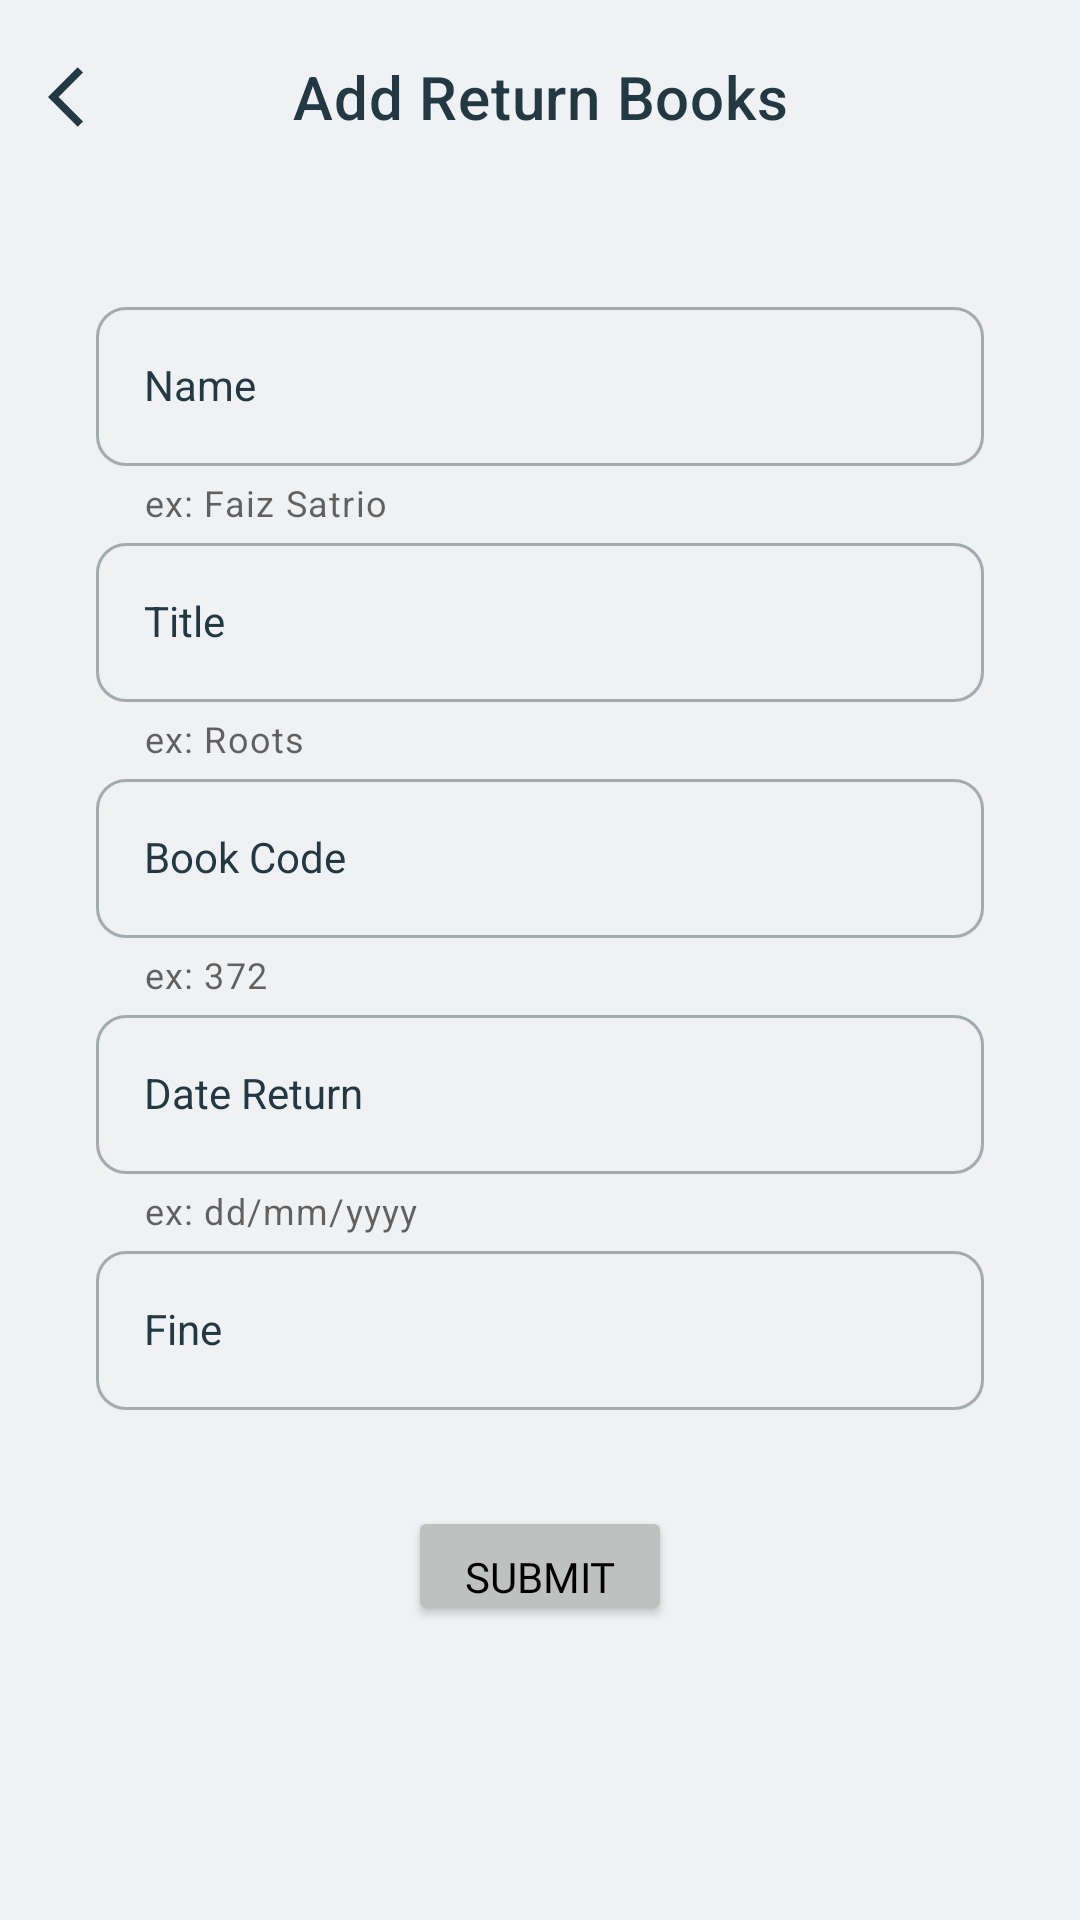

Produce the Android XML layout that renders to this screen, including the resource entries it uses.
<!-- AndroidManifest.xml: application theme Theme.SchoolLibrary -->
<!-- res/layout/activity_add_book_return.xml -->
<?xml version="1.0" encoding="utf-8"?>
<androidx.constraintlayout.widget.ConstraintLayout xmlns:android="http://schemas.android.com/apk/res/android"
    xmlns:app="http://schemas.android.com/apk/res-auto"
    xmlns:tools="http://schemas.android.com/tools"
    android:layout_width="match_parent"
    android:layout_height="match_parent"
    tools:context=".AddBookReturnActivity">

    <androidx.coordinatorlayout.widget.CoordinatorLayout
        android:id="@+id/coordinatorLayout"
        android:layout_width="match_parent"
        android:layout_height="65dp"
        app:layout_constraintEnd_toEndOf="parent"
        app:layout_constraintStart_toStartOf="parent"
        app:layout_constraintTop_toTopOf="parent">

        <com.google.android.material.appbar.AppBarLayout
            android:id="@+id/appBarLayout"
            android:layout_width="match_parent"
            android:layout_height="match_parent">

        </com.google.android.material.appbar.AppBarLayout>

        <LinearLayout
            android:layout_width="match_parent"
            android:layout_height="wrap_content"
            android:orientation="vertical"/>

        <com.google.android.material.appbar.MaterialToolbar
            android:id="@+id/topAppBar"
            style="@style/Widget.MaterialComponents.Toolbar.Primary"
            android:layout_width="match_parent"
            android:layout_height="?attr/actionBarSize"
            android:elevation="4dp"
            app:layout_anchor="@+id/appBarLayout"
            app:layout_anchorGravity="center"
            app:navigationIcon="@drawable/ic_baseline_arrow_back_ios_24"
            app:title="Add Return Books"
            app:titleCentered="true"
            app:titleTextColor="@color/japaneseIndigo" />
    </androidx.coordinatorlayout.widget.CoordinatorLayout>

    <androidx.constraintlayout.widget.ConstraintLayout
        android:layout_width="match_parent"
        android:layout_height="0dp"
        android:background="@color/antiFlashWhite"
        app:layout_constraintBottom_toBottomOf="parent"
        app:layout_constraintEnd_toEndOf="parent"
        app:layout_constraintStart_toStartOf="parent"
        app:layout_constraintTop_toBottomOf="@+id/coordinatorLayout">

        <com.google.android.material.textfield.TextInputLayout
            android:id="@+id/et_layout_return_name"
            style="@style/Widget.MaterialComponents.TextInputLayout.OutlinedBox"
            android:layout_width="0dp"
            android:layout_height="wrap_content"
            android:layout_marginStart="32dp"
            android:layout_marginTop="32dp"
            android:layout_marginEnd="32dp"
            android:textColorHint="@color/japaneseIndigo"
            app:boxBackgroundColor="@color/antiFlashWhite"
            app:boxCornerRadiusBottomEnd="10dp"
            app:boxCornerRadiusBottomStart="10dp"
            app:boxCornerRadiusTopEnd="10dp"
            app:boxCornerRadiusTopStart="10dp"
            app:boxStrokeColor="@color/ic_color_et_layout_japan_indigo"
            app:helperText="ex: Faiz Satrio"
            app:hintTextColor="@color/japaneseIndigo"
            app:layout_constraintEnd_toEndOf="parent"
            app:layout_constraintStart_toStartOf="parent"
            app:layout_constraintTop_toTopOf="parent">

            <com.google.android.material.textfield.TextInputEditText
                android:id="@+id/et_return_name"
                style="@style/Widget.MaterialComponents.TextInputLayout.OutlinedBox"
                android:layout_width="match_parent"
                android:layout_height="wrap_content"
                android:hint="Name"
                android:imeOptions="actionNext"
                android:inputType="textPersonName"
                android:textColor="@color/japaneseIndigo" />
        </com.google.android.material.textfield.TextInputLayout>

        <com.google.android.material.textfield.TextInputLayout
            android:id="@+id/et_layout_return_title"
            style="@style/Widget.MaterialComponents.TextInputLayout.OutlinedBox"
            android:layout_width="match_parent"
            android:layout_height="wrap_content"
            android:layout_marginStart="32dp"
            android:layout_marginEnd="32dp"
            android:textColorHint="@color/japaneseIndigo"
            app:boxBackgroundColor="@color/antiFlashWhite"
            app:boxCornerRadiusBottomEnd="10dp"
            app:boxCornerRadiusBottomStart="10dp"
            app:boxCornerRadiusTopEnd="10dp"
            app:boxCornerRadiusTopStart="10dp"
            app:boxStrokeColor="@color/ic_color_et_layout_japan_indigo"
            app:helperText="ex: Roots"
            app:hintTextColor="@color/japaneseIndigo"
            app:layout_constraintEnd_toEndOf="@id/et_layout_return_name"
            app:layout_constraintStart_toStartOf="@id/et_layout_return_name"
            app:layout_constraintTop_toBottomOf="@+id/et_layout_return_name">

            <com.google.android.material.textfield.TextInputEditText
                android:id="@+id/et_return_title"
                style="@style/Widget.MaterialComponents.TextInputLayout.OutlinedBox"
                android:layout_width="match_parent"
                android:layout_height="wrap_content"
                android:hint="Title"
                android:imeOptions="actionNext"
                android:inputType="text"
                android:textColor="@color/japaneseIndigo" />
        </com.google.android.material.textfield.TextInputLayout>

        <com.google.android.material.textfield.TextInputLayout
            android:id="@+id/et_layout_return_bookCode"
            style="@style/Widget.MaterialComponents.TextInputLayout.OutlinedBox"
            android:layout_width="match_parent"
            android:layout_height="wrap_content"
            android:layout_marginStart="32dp"
            android:layout_marginEnd="32dp"
            android:textColorHint="@color/japaneseIndigo"
            app:boxBackgroundColor="@color/antiFlashWhite"
            app:boxCornerRadiusBottomEnd="10dp"
            app:boxCornerRadiusBottomStart="10dp"
            app:boxCornerRadiusTopEnd="10dp"
            app:boxCornerRadiusTopStart="10dp"
            app:boxStrokeColor="@color/ic_color_et_layout_japan_indigo"
            app:helperText="ex: 372"
            app:hintTextColor="@color/japaneseIndigo"
            app:layout_constraintEnd_toEndOf="@id/et_layout_return_title"
            app:layout_constraintStart_toStartOf="@id/et_layout_return_title"
            app:layout_constraintTop_toBottomOf="@id/et_layout_return_title">

            <com.google.android.material.textfield.TextInputEditText
                android:id="@+id/et_return_bookCode"
                style="@style/Widget.MaterialComponents.TextInputLayout.OutlinedBox"
                android:layout_width="match_parent"
                android:layout_height="wrap_content"
                android:hint="Book Code"
                android:imeOptions="actionNext"
                android:inputType="number"
                android:maxLength="3"
                android:textColor="@color/japaneseIndigo" />
        </com.google.android.material.textfield.TextInputLayout>

        <com.google.android.material.textfield.TextInputLayout
            android:id="@+id/et_layout_return_date"
            style="@style/Widget.MaterialComponents.TextInputLayout.OutlinedBox"
            android:layout_width="match_parent"
            android:layout_height="wrap_content"
            android:layout_marginStart="32dp"
            android:layout_marginEnd="32dp"
            android:textColorHint="@color/japaneseIndigo"
            app:boxBackgroundColor="@color/antiFlashWhite"
            app:boxCornerRadiusBottomEnd="10dp"
            app:boxCornerRadiusBottomStart="10dp"
            app:boxCornerRadiusTopEnd="10dp"
            app:boxCornerRadiusTopStart="10dp"
            app:boxStrokeColor="@color/ic_color_et_layout_japan_indigo"
            app:helperText="ex: dd/mm/yyyy"
            app:hintTextColor="@color/japaneseIndigo"
            app:layout_constraintEnd_toEndOf="@id/et_layout_return_bookCode"
            app:layout_constraintStart_toStartOf="@id/et_layout_return_bookCode"
            app:layout_constraintTop_toBottomOf="@id/et_layout_return_bookCode">

            <com.google.android.material.textfield.TextInputEditText
                android:id="@+id/et_return_date"
                style="@style/Widget.MaterialComponents.TextInputLayout.OutlinedBox"
                android:layout_width="match_parent"
                android:layout_height="wrap_content"
                android:hint="Date Return"
                android:imeOptions="actionNext"
                android:inputType="date"
                android:textColor="@color/japaneseIndigo" />
        </com.google.android.material.textfield.TextInputLayout>

        <com.google.android.material.textfield.TextInputLayout
            android:id="@+id/et_layout_return_fine"
            style="@style/Widget.MaterialComponents.TextInputLayout.OutlinedBox"
            android:layout_width="match_parent"
            android:layout_height="wrap_content"
            android:layout_marginStart="32dp"
            android:layout_marginEnd="32dp"
            android:textColorHint="@color/japaneseIndigo"
            app:boxBackgroundColor="@color/antiFlashWhite"
            app:boxCornerRadiusBottomEnd="10dp"
            app:boxCornerRadiusBottomStart="10dp"
            app:boxCornerRadiusTopEnd="10dp"
            app:boxCornerRadiusTopStart="10dp"
            app:boxStrokeColor="@color/ic_color_et_layout_japan_indigo"
            app:hintTextColor="@color/japaneseIndigo"
            app:layout_constraintEnd_toEndOf="@id/et_layout_return_date"
            app:layout_constraintStart_toStartOf="@id/et_layout_return_date"
            app:layout_constraintTop_toBottomOf="@id/et_layout_return_date">

            <com.google.android.material.textfield.TextInputEditText
                android:id="@+id/et_return_fine"
                style="@style/Widget.MaterialComponents.TextInputLayout.OutlinedBox"
                android:layout_width="match_parent"
                android:layout_height="wrap_content"
                android:hint="Fine"
                android:imeOptions="actionNext"
                android:textColor="@color/japaneseIndigo" />
        </com.google.android.material.textfield.TextInputLayout>

        <Button
            android:id="@+id/btn_add_returnBook"
            android:layout_width="wrap_content"
            android:layout_height="40dp"
            android:layout_marginTop="32dp"
            android:backgroundTint="@color/argent"
            android:fontFamily="@font/roboto_medium"
            android:paddingLeft="10dp"
            android:paddingRight="10dp"
            android:paddingBottom="3dp"
            android:text="SUBMIT"
            android:textAlignment="center"
            android:textAllCaps="false"
            android:textColor="@color/black"
            android:textSize="14sp"
            app:cornerRadius="30dp"
            app:layout_constraintEnd_toEndOf="@id/et_layout_return_fine"
            app:layout_constraintStart_toStartOf="@id/et_layout_return_fine"
            app:layout_constraintTop_toBottomOf="@id/et_layout_return_fine" />
    </androidx.constraintlayout.widget.ConstraintLayout>

</androidx.constraintlayout.widget.ConstraintLayout>
<!-- resources referenced by this layout -->
<resources>
  <color name="antiFlashWhite">#EFF1F3</color>
  <color name="argent">#BFC0C0</color>
  <color name="black">#FF000000</color>
  <color name="japaneseIndigo">#223943</color>
  <!-- drawable ic_baseline_arrow_back_ios_24 (drawable) -->
  <vector xmlns:android="http://schemas.android.com/apk/res/android"
      android:width="24dp"
      android:height="24dp"
      android:autoMirrored="true"
      android:tint="@color/japaneseIndigo"
      android:viewportWidth="24"
      android:viewportHeight="24">
      <path
          android:fillColor="@android:color/white"
          android:pathData="M11.67,3.87L9.9,2.1 0,12l9.9,9.9 1.77,-1.77L3.54,12z" />
  </vector>
  <style name="Theme.SchoolLibrary" parent="Theme.MaterialComponents.DayNight.NoActionBar">
          
          <item name="colorPrimary">@color/antiFlashWhite</item>
          <item name="colorPrimaryVariant">@color/japaneseIndigo</item>
          <item name="colorOnPrimary">@color/white</item>
          
          <item name="colorSecondary">@color/antiFlashWhite</item>
          <item name="colorSecondaryVariant">@color/japaneseIndigo</item>
          <item name="colorOnSecondary">@color/black</item>
          
          <item name="android:statusBarColor" tools:targetApi="l">?attr/colorPrimaryVariant</item>
          
      </style>
  <color name="white">#FFFFFFFF</color>
</resources>
